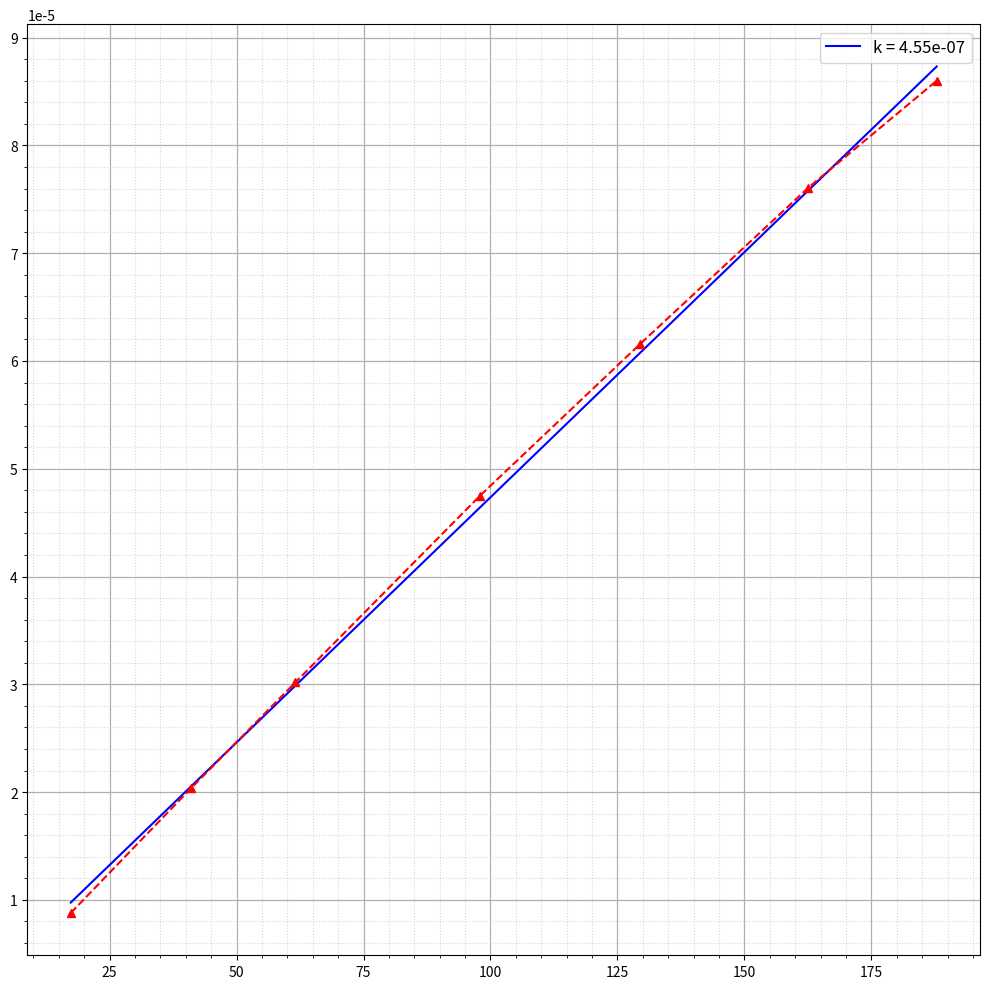

Reproduce this figure in Python.
import numpy as np
import matplotlib.pyplot as plt
import matplotlib as mpl
import pandas as pd
from scipy.optimize import curve_fit
mpl.rcParams['font.size'] = 10                  # Управление стилем, в данном случаем - размером шрифта
plt.figure(figsize=(10,10))
plt.ylabel("")
plt.xlabel("")

def func(x, k, b):
    return x * k + b

# zavisimost Q ot delta_P
k_1 = 0.2
delta_P_1_1 = [11, 26,39,62,82,103,119]
Q_1_1 = [0.527,1.221,1.810,2.848,3.694,4.565,5.160]

for i in range(7):
    Q_1_1[i] /= 60000
    delta_P_1_1[i] = 9.8067 * delta_P_1_1[i] * 0.2 * 0.80485
print(delta_P_1_1)
print(Q_1_1)

popt, pcov = curve_fit(func, delta_P_1_1, Q_1_1, p0 = (0.0, 0.0))
k, b = popt
dk, db = np.sqrt(np.diag(pcov))

print("k: ({} +- {})".format(k, dk))
print("b: ({} +- {})".format(b, db))

x_lin = np.linspace(delta_P_1_1[0], delta_P_1_1[-1], 1000)
plt.plot(x_lin, func(x_lin, k, b), "b", label = f"k = {round(k, 11)}")

#plt.xlim(0, 900) 
#plt.ylim(0, 0.000185)    

plt.plot(delta_P_1_1, Q_1_1,'--^r')
plt.grid(visible = True, which = 'major', axis = 'both', alpha = 1, linewidth = 0.9)   # Активируем сетку
plt.grid(visible = True, which = 'minor', axis = 'both', alpha = 0.5, linestyle = ':')

plt.minorticks_on()
plt.tight_layout()
plt.legend(fontsize = 12) # Активируем легенду графика

#погрешность мнк
'''x = 0
y = 0
for i in range(11):
    x += t1[i]**2
    y += uhudsh1[i]**2
x /= 11
y /= 11

import math

sr_x_squared = sum(t1)/11
sr_x_squared = sr_x_squared**2
sr_y_squared = sum(uhudsh1)/11
sr_y_squared = sr_y_squared**2

sigma_k = math.sqrt(11) * math.sqrt((y - sr_y_squared)/(x - sr_x_squared) - k**2) / 11
print(sigma_k)'''

#plt.show()

R1 = 3.9/2*10**(-3)
etha1 = 3.14 * R1**4 / (8 * k * 0.5)
print(etha1)


R1 = 3.9/2*10**(-3)
Re = 10**3
mu = 29 * 10**(-3)
ro = 10**5 * mu / (8.31 * 296)

etha = 2.49 * 10**(-5)

q = 96 * 10**(-6)

re = q * 1.18 / (3.14 * etha * R1**2)
print(f"re {re}")
# труба 2 
R2 = 5.25/2*10**(-3)
q_krit_2 = Re * 2 * 10**(-5) * 3.14 * R2 *8.314*296
q_krit_2 = q_krit_2 / (10.1 * 29)
print(q_krit_2)

delta_p = 8 * 2 * 10**(-5) * 0.5* q_krit_2 / (3.14* (5.25/2*10**(-3))**4)
print(delta_p)

n_del = delta_p / (9.8067 * 0.2 * 0.80485)
print(n_del)

del_p = 10 * 0.2 * 9.8067 * 0.80485
print(del_p)

truba_3 = 6.32 / (9.8067 * 0.2 * 0.80485)
print(truba_3)



print(10**3 * 2 * 10**(-5) * 3.14 * 2 * 10**(-3) / 1.61)